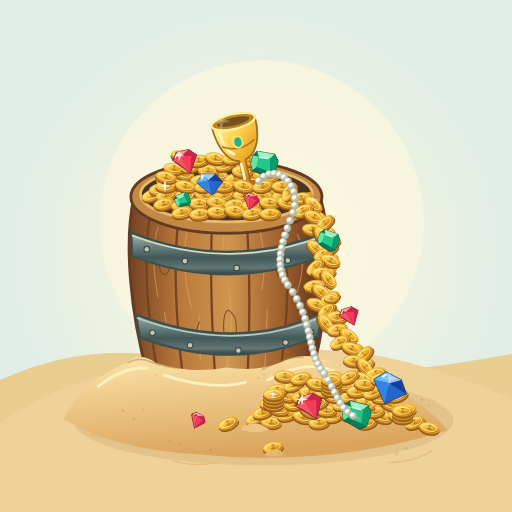
t = 0.00 s
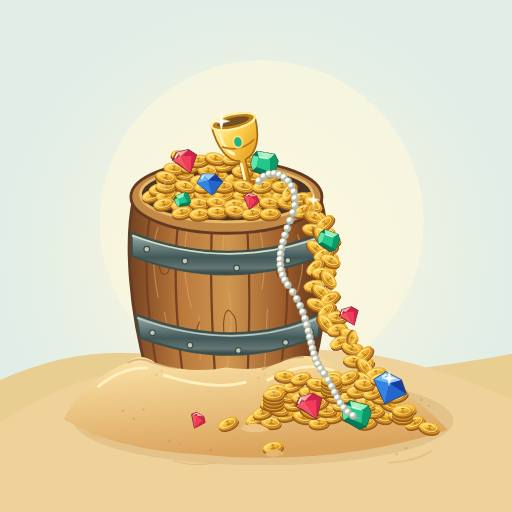
t = 1.05 s
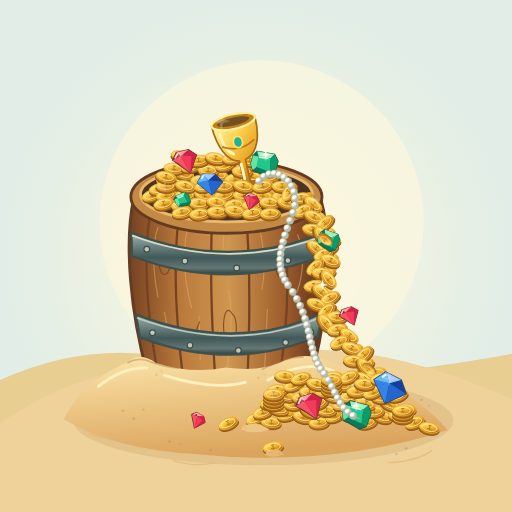
t = 2.10 s
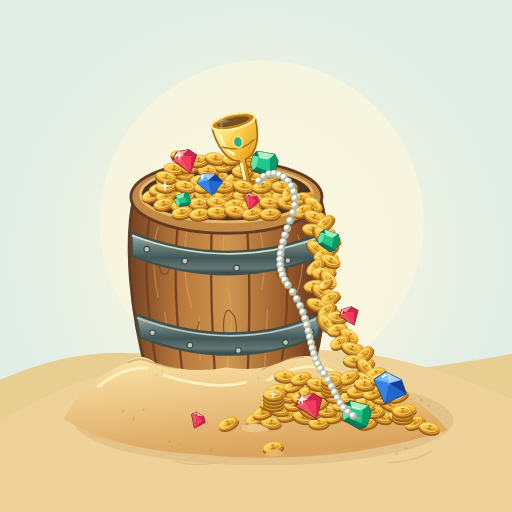
t = 3.15 s
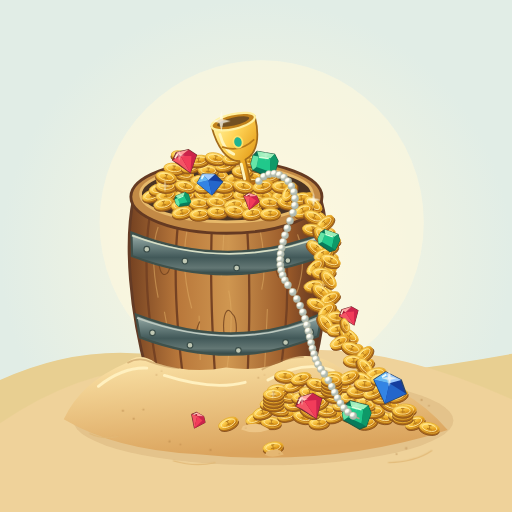
t = 4.20 s
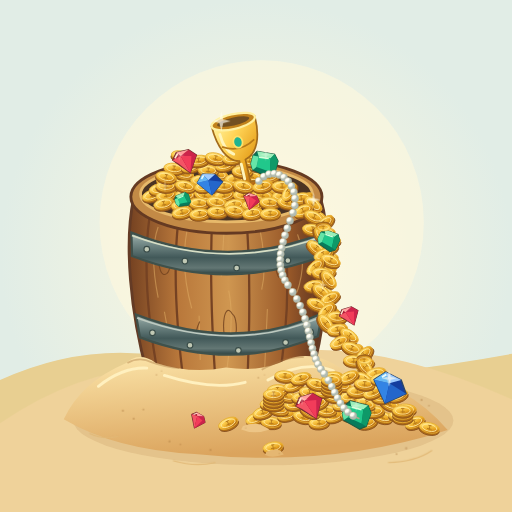
t = 5.25 s

The animated SVG that drew these frames (rendered in a browser with its animation timeline set to each time). Animation: 6 SMIL elements (animate=2,animateMotion=2,animateTransform=2), 1 CSS @keyframes rule; one cycle of 6.30 s, repeats indefinitely.

<svg xmlns="http://www.w3.org/2000/svg" xmlns:xlink="http://www.w3.org/1999/xlink" width="900" height="900" viewBox="0 0 900 900">
<title>Half-buried barrel of treasure, animated</title>
<desc>A wooden barrel with two iron hoops rises from a sand mound. Gold coins, rubies, emeralds, sapphires, a goblet, and white pearls overflow its open top.</desc>
<style>
.sparkle { animation: sparkle 3.8s ease-in-out infinite; }
.sparkle:nth-of-type(2n) { animation-delay: -1.2s; }
.sparkle:nth-of-type(3n) { animation-delay: -2.5s; }
@keyframes sparkle {
  0%, 100% { opacity: .3; }
  18%, 28% { opacity: 1; }
  50%, 80% { opacity: .25; }
}
@media (prefers-reduced-motion: reduce) {
  .sparkle { animation: none; opacity: 1; }
  .moving-coins { display: none; }
}
</style>
<defs>
 <radialGradient id="sky"><stop stop-color="#fff9de"/><stop offset="1" stop-color="#e1ede6"/></radialGradient>
 <linearGradient id="sand" x2=".3" y2="1"><stop stop-color="#fce6ab"/><stop offset="1" stop-color="#dba45d"/></linearGradient>
 <linearGradient id="wood"><stop stop-color="#744121"/><stop offset=".25" stop-color="#b9783b"/><stop offset=".5" stop-color="#cf9650"/><stop offset=".8" stop-color="#995929"/><stop offset="1" stop-color="#512c1d"/></linearGradient>
 <linearGradient id="metal" x2="0" y2="1"><stop stop-color="#b5c2bb"/><stop offset=".22" stop-color="#7d9390"/><stop offset=".6" stop-color="#425959"/><stop offset=".85" stop-color="#637774"/><stop offset="1" stop-color="#293f40"/></linearGradient>
 <linearGradient id="gold" x1="0" y1="0" x2=".65" y2="1"><stop stop-color="#fff3a1"/><stop offset=".35" stop-color="#ffd355"/><stop offset=".7" stop-color="#e8a522"/><stop offset="1" stop-color="#ad6012"/></linearGradient>
 <radialGradient id="pearl" cx=".3" cy=".25"><stop stop-color="white"/><stop offset=".5" stop-color="#fffef1"/><stop offset="1" stop-color="#b2bdb5"/></radialGradient>
 <g id="coin"><ellipse cy="4" rx="18" ry="9" fill="#af6c14" stroke="#875020" stroke-width="1.5"/><ellipse rx="18" ry="9" fill="url(#gold)" stroke="#e5ae35" stroke-width="1.5"/><ellipse rx="13" ry="6" fill="none" stroke="#ffe99b" stroke-width="1.5"/><path d="M-3-4 3-4M0-4 0 4M-4 2 4 2" fill="none" stroke="#b5781a" stroke-width="1.5"/></g>
 <g id="ruby"><path d="M-19-9-9-20 13-19 24-6 5 21Z" fill="#a91834" stroke="#742e30" stroke-width="2"/><path d="m-19-9 16-3 8 33-16-22Z" fill="#f45465"/><path d="m-3-12 16-7 11 13-19 27Z" fill="#cc244b"/><path d="m-9-20 6 8 16-7Z" fill="#ff9f9d"/><path d="m-3-12 18 5L5 21Z" fill="#f23c5a"/><path d="m-14-11 7-7" stroke="#ffe8d0" stroke-width="3"/></g>
 <g id="emerald"><path d="M-18-17 13-20 22-10 22 14 13 22-17 17-23 7-23-8Z" fill="#087b5b" stroke="#215a43" stroke-width="2"/><path d="m-18-17 31-3-5 9-21 2Z" fill="#9aefba"/><path d="m-13-9 21-2 5 23-25-2Z" fill="#21c88b"/><path d="m8-11 5-9 9 10v24l-9-2Z" fill="#0e9968"/><path d="m-23-8 10-1 1 19-5 7-6-10Z" fill="#66e5a7"/><path d="m-12-8 17-2" stroke="#d6ffdc" stroke-width="3"/></g>
 <g id="sapphire"><path d="m-24-5 13-16 25 4 13 17-25 23Z" fill="#153e9f" stroke="#2a456b" stroke-width="2"/><path d="m-24-5 23-2 3 30Z" fill="#3384e4"/><path d="m-11-21 10 14 15-10Z" fill="#9ecbff"/><path d="m-1-7 28 7L2 23Z" fill="#2466cb"/><path d="m-24-5 13-16 10 14Z" fill="#66b8f4"/><path d="m-14-12 5-6" stroke="#e6faff" stroke-width="3"/></g>
 <g id="glint" fill="#fffdeb"><path d="M0-16 3-3 15 0 3 3 0 16-3 3-15 0-3-3Z"/><circle r="3" fill="white"/></g>
</defs>
<rect width="900" height="900" fill="url(#sky)"/>
<circle cx="460" cy="391" r="285" fill="#fff8de" opacity=".6"/>
<path d="M0 668Q174 589 348 640T900 622V900H0Z" fill="#e8cf91"/>
<path d="M0 744Q182 620 351 657Q572 554 900 702V900H0Z" fill="#efd29a"/>
<ellipse cx="463" cy="739" rx="334" ry="79" fill="#a46d37" opacity=".15"/>
<!-- Visible upper half of the barrel -->
<path d="M235 348C218 427 229 550 259 657Q413 729 551 648C581 527 584 419 563 346Z" fill="url(#wood)" stroke="#643b25" stroke-width="5"/>
<g fill="none" stroke="#754223" stroke-width="4">
<path d="M266 361Q244 482 279 665M315 376Q299 493 324 681M373 384Q367 509 380 688M433 382Q443 505 434 687M493 369Q519 501 489 676M542 352Q560 487 537 656"/>
</g>
<g fill="none" stroke="#e1ad65" stroke-width="2" opacity=".55">
<path d="M278 399Q262 443 278 523M289 548 298 597M331 395Q315 463 337 542M350 555 352 633M394 403 389 486M402 511Q412 555 399 648M457 404Q470 467 460 509M470 543 465 652M523 412Q541 458 522 514"/>
</g>
<g fill="none" stroke="#71421e" stroke-width="2" opacity=".8">
<path d="M295 442c-21-32-21 53-2 39 11-9 2-51-3-31M409 553c-18-32-22 49-6 51s15-47 6-51M490 435q-13 24 0 53M351 565q-13 28-3 56"/>
</g>
<!-- Two horizontal metal hoops -->
<path d="M231 409Q400 477 573 408L575 447Q403 516 232 450Z" fill="url(#metal)" stroke="#3f514b" stroke-width="4"/>
<path d="M232 414Q406 479 573 413" fill="none" stroke="#d8dfc5" stroke-width="3"/>
<path d="M239 553Q414 620 566 551L559 591Q410 655 246 593Z" fill="url(#metal)" stroke="#3f514b" stroke-width="4"/>
<path d="M241 559Q413 622 563 558" fill="none" stroke="#becac0" stroke-width="3"/>
<g fill="#c1c9b5" stroke="#384b48" stroke-width="2">
<circle cx="258" cy="438" r="5"/><circle cx="325" cy="459" r="5"/><circle cx="416" cy="471" r="5"/><circle cx="506" cy="458" r="5"/><circle cx="554" cy="439" r="5"/>
<circle cx="268" cy="585" r="5"/><circle cx="334" cy="607" r="5"/><circle cx="419" cy="616" r="5"/><circle cx="502" cy="602" r="5"/><circle cx="546" cy="584" r="5"/>
</g>
<ellipse cx="398" cy="346" rx="168" ry="64" fill="#c38a46" stroke="#653a22" stroke-width="5"/>
<ellipse cx="398" cy="341" rx="151" ry="49" fill="#4b3423" stroke="#e7b96a" stroke-width="5"/>
<!-- Sand masks the lower barrel -->
<path d="M112 737Q142 672 222 638Q245 617 274 638Q336 658 397 646Q460 655 502 633Q558 610 615 660Q716 673 787 756Q579 823 342 798Q204 791 112 737Z" fill="url(#sand)"/>
<path d="M173 679Q216 645 258 647M289 660Q373 687 431 672M471 668Q536 631 586 652" fill="none" stroke="#fff0bf" stroke-width="5" stroke-linecap="round"/>
<!-- Coins fill the open barrel -->
<use xlink:href="#coin" transform="translate(267.0 343.0) rotate(-19)"/>
<use xlink:href="#coin" transform="translate(297.0 345.0) rotate(0)"/>
<use xlink:href="#coin" transform="translate(327.0 339.2) rotate(19)"/>
<use xlink:href="#coin" transform="translate(357.0 348.1) rotate(-1)"/>
<use xlink:href="#coin" transform="translate(387.0 337.1) rotate(18)"/>
<use xlink:href="#coin" transform="translate(417.0 348.9) rotate(-2)"/>
<use xlink:href="#coin" transform="translate(447.0 337.7) rotate(17)"/>
<use xlink:href="#coin" transform="translate(477.0 347.1) rotate(-3)"/>
<use xlink:href="#coin" transform="translate(507.0 340.6) rotate(16)"/>
<use xlink:href="#coin" transform="translate(280.0 332.0) rotate(-11)"/>
<use xlink:href="#coin" transform="translate(310.0 323.3) rotate(8)"/>
<use xlink:href="#coin" transform="translate(340.0 328.9) rotate(-12)"/>
<use xlink:href="#coin" transform="translate(370.0 327.1) rotate(7)"/>
<use xlink:href="#coin" transform="translate(400.0 324.9) rotate(-13)"/>
<use xlink:href="#coin" transform="translate(430.0 330.9) rotate(6)"/>
<use xlink:href="#coin" transform="translate(460.0 321.8) rotate(-14)"/>
<use xlink:href="#coin" transform="translate(490.0 332.9) rotate(5)"/>
<use xlink:href="#coin" transform="translate(293.0 316.5) rotate(-3)"/>
<use xlink:href="#coin" transform="translate(323.0 305.0) rotate(16)"/>
<use xlink:href="#coin" transform="translate(353.0 316.8) rotate(-4)"/>
<use xlink:href="#coin" transform="translate(383.0 306.0) rotate(15)"/>
<use xlink:href="#coin" transform="translate(413.0 314.6) rotate(-5)"/>
<use xlink:href="#coin" transform="translate(443.0 309.3) rotate(14)"/>
<use xlink:href="#coin" transform="translate(473.0 310.7) rotate(-6)"/>
<use xlink:href="#coin" transform="translate(306.0 295.8) rotate(5)"/>
<use xlink:href="#coin" transform="translate(336.0 292.2) rotate(-15)"/>
<use xlink:href="#coin" transform="translate(366.0 299.4) rotate(4)"/>
<use xlink:href="#coin" transform="translate(396.0 289.5) rotate(-16)"/>
<use xlink:href="#coin" transform="translate(426.0 301.0) rotate(3)"/>
<use xlink:href="#coin" transform="translate(456.0 289.2) rotate(-17)"/>
<use xlink:href="#coin" transform="translate(319.0 274.5) rotate(13)"/>
<use xlink:href="#coin" transform="translate(349.0 282.0) rotate(-7)"/>
<use xlink:href="#coin" transform="translate(379.0 278.0) rotate(12)"/>
<use xlink:href="#coin" transform="translate(409.0 278.0) rotate(-8)"/>
<use xlink:href="#coin" transform="translate(439.0 281.9) rotate(11)"/>
<!-- Gold goblet partially embedded in coins -->
<g transform="translate(416 240) rotate(-13)">
<path d="M-39-27C-38 12-25 39-5 43V83H-27Q-31 92 0 94T27 83H6V43C29 37 40 9 39-27Z" fill="url(#gold)" stroke="#a36b1b" stroke-width="3"/>
<ellipse cy="-27" rx="39" ry="13" fill="#c2821b" stroke="#fff0a0" stroke-width="4"/>
<ellipse cy="-27" rx="29" ry="7" fill="#725021"/>
<path d="M-28-10Q-27 19-12 29M-3 49V76" fill="none" stroke="#fff5bb" stroke-width="5" stroke-linecap="round"/>
<path d="M-29 12Q0 30 29 12" fill="none" stroke="#b87a18" stroke-width="3"/>
<ellipse cy="10" rx="8" ry="10" fill="#21b390" stroke="#ffdf68" stroke-width="3"/>
</g>
<use xlink:href="#ruby" transform="translate(324 285) rotate(-16)"/>
<use xlink:href="#emerald" transform="translate(465 287) rotate(15)"/>

<use xlink:href="#coin" transform="translate(292 343) rotate(-12)"/>
<use xlink:href="#coin" transform="translate(326 343) rotate(0)"/>
<use xlink:href="#coin" transform="translate(360 343) rotate(12)"/>
<use xlink:href="#coin" transform="translate(394 343) rotate(-12)"/>
<use xlink:href="#coin" transform="translate(428 343) rotate(0)"/>
<use xlink:href="#coin" transform="translate(462 343) rotate(12)"/>
<use xlink:href="#coin" transform="translate(496 343) rotate(-12)"/>
<use xlink:href="#coin" transform="translate(292 327) rotate(0)"/>
<use xlink:href="#coin" transform="translate(326 327) rotate(12)"/>
<use xlink:href="#coin" transform="translate(360 327) rotate(-12)"/>
<use xlink:href="#coin" transform="translate(394 327) rotate(0)"/>
<use xlink:href="#coin" transform="translate(428 327) rotate(12)"/>
<use xlink:href="#coin" transform="translate(462 327) rotate(-12)"/>
<use xlink:href="#coin" transform="translate(496 327) rotate(0)"/>
<use xlink:href="#coin" transform="translate(292 311) rotate(12)"/>
<use xlink:href="#coin" transform="translate(288.0 358.0) rotate(-12)"/>
<use xlink:href="#coin" transform="translate(319.0 361.0) rotate(-5)"/>
<use xlink:href="#coin" transform="translate(350.0 357.2) rotate(2)"/>
<use xlink:href="#coin" transform="translate(381.0 355.2) rotate(9)"/>
<use xlink:href="#coin" transform="translate(412.0 359.5) rotate(-9)"/>
<use xlink:href="#coin" transform="translate(443.0 360.4) rotate(-2)"/>
<use xlink:href="#coin" transform="translate(474.0 355.9) rotate(5)"/>
<use xlink:href="#coin" transform="translate(505.0 356.1) rotate(12)"/>
<use xlink:href="#coin" transform="translate(320.0 373.0) rotate(-12)"/>
<use xlink:href="#coin" transform="translate(351.0 376.0) rotate(-5)"/>
<use xlink:href="#coin" transform="translate(382.0 372.2) rotate(2)"/>
<use xlink:href="#coin" transform="translate(413.0 370.2) rotate(9)"/>
<use xlink:href="#coin" transform="translate(444.0 374.5) rotate(-9)"/>
<use xlink:href="#coin" transform="translate(475.0 375.4) rotate(-2)"/>
<use xlink:href="#ruby" transform="translate(439 354) scale(.68) rotate(17)"/>
<use xlink:href="#emerald" transform="translate(321 351) scale(.57) rotate(-16)"/>
<use xlink:href="#sapphire" transform="translate(368 323) rotate(-8) scale(.88)"/>
<use class="sparkle" xlink:href="#glint" transform="translate(355 310) scale(.45)"/>
<!-- Treasure spills down the right side -->
<use xlink:href="#coin" transform="translate(536.0 351.0) rotate(-40) scale(.92)"/>
<use xlink:href="#coin" transform="translate(547.3 365.5) rotate(-11) scale(.92)"/>
<use xlink:href="#coin" transform="translate(557.6 380.1) rotate(18) scale(.92)"/>
<use xlink:href="#coin" transform="translate(566.4 394.6) rotate(-34) scale(.92)"/>
<use xlink:href="#coin" transform="translate(572.9 409.2) rotate(-5) scale(.92)"/>
<use xlink:href="#coin" transform="translate(576.9 423.7) rotate(24) scale(.92)"/>
<use xlink:href="#coin" transform="translate(578.6 438.3) rotate(-28) scale(.92)"/>
<use xlink:href="#coin" transform="translate(578.2 452.8) rotate(1) scale(.92)"/>
<use xlink:href="#coin" transform="translate(576.4 467.4) rotate(30) scale(.92)"/>
<use xlink:href="#coin" transform="translate(574.0 481.9) rotate(-22) scale(.92)"/>
<use xlink:href="#coin" transform="translate(572.0 496.5) rotate(7) scale(.92)"/>
<use xlink:href="#coin" transform="translate(571.1 511.0) rotate(36) scale(.92)"/>
<use xlink:href="#coin" transform="translate(572.1 525.5) rotate(-16) scale(.92)"/>
<use xlink:href="#coin" transform="translate(575.5 540.1) rotate(13) scale(.92)"/>
<use xlink:href="#coin" transform="translate(581.3 554.6) rotate(-39) scale(.92)"/>
<use xlink:href="#coin" transform="translate(589.5 569.2) rotate(-10) scale(.92)"/>
<use xlink:href="#coin" transform="translate(599.5 583.7) rotate(19) scale(.92)"/>
<use xlink:href="#coin" transform="translate(610.6 598.3) rotate(-33) scale(.92)"/>
<use xlink:href="#coin" transform="translate(621.9 612.8) rotate(-4) scale(.92)"/>
<use xlink:href="#coin" transform="translate(632.6 627.4) rotate(25) scale(.92)"/>
<use xlink:href="#coin" transform="translate(641.9 641.9) rotate(-27) scale(.92)"/>
<use xlink:href="#coin" transform="translate(649.1 656.5) rotate(2) scale(.92)"/>
<use xlink:href="#coin" transform="translate(653.8 671.0) rotate(31) scale(.92)"/>

<use xlink:href="#coin" transform="translate(508.0 337.0) rotate(-55)"/>
<use xlink:href="#coin" transform="translate(529.6 348.0) rotate(-8)"/>
<use xlink:href="#coin" transform="translate(550.9 359.0) rotate(39)"/>
<use xlink:href="#coin" transform="translate(532.6 370.0) rotate(-24)"/>
<use xlink:href="#coin" transform="translate(552.4 381.0) rotate(23)"/>
<use xlink:href="#coin" transform="translate(571.1 392.0) rotate(-40)"/>
<use xlink:href="#coin" transform="translate(549.6 403.0) rotate(7)"/>
<use xlink:href="#coin" transform="translate(565.9 414.0) rotate(54)"/>
<use xlink:href="#coin" transform="translate(580.9 425.0) rotate(-9)"/>
<use xlink:href="#coin" transform="translate(555.8 436.0) rotate(38)"/>
<use xlink:href="#coin" transform="translate(568.8 447.0) rotate(-25)"/>
<use xlink:href="#coin" transform="translate(581.2 458.0) rotate(22)"/>
<use xlink:href="#coin" transform="translate(554.1 469.0) rotate(-41)"/>
<use xlink:href="#coin" transform="translate(566.0 480.0) rotate(6)"/>
<use xlink:href="#coin" transform="translate(578.2 491.0) rotate(53)"/>
<use xlink:href="#coin" transform="translate(552.0 502.0) rotate(-10)"/>
<use xlink:href="#coin" transform="translate(565.5 513.0) rotate(37)"/>
<use xlink:href="#coin" transform="translate(580.2 524.0) rotate(-26)"/>
<use xlink:href="#coin" transform="translate(557.0 535.0) rotate(21)"/>
<use xlink:href="#coin" transform="translate(574.1 546.0) rotate(-42)"/>
<use xlink:href="#coin" transform="translate(592.4 557.0) rotate(5)"/>
<use xlink:href="#coin" transform="translate(572.8 568.0) rotate(52)"/>
<use xlink:href="#coin" transform="translate(593.2 579.0) rotate(-11)"/>
<use xlink:href="#coin" transform="translate(614.3 590.0) rotate(36)"/>
<use xlink:href="#coin" transform="translate(596.9 601.0) rotate(-27)"/>
<use xlink:href="#coin" transform="translate(618.5 612.0) rotate(20)"/>
<use xlink:href="#coin" transform="translate(640.0 623.0) rotate(-43)"/>
<use xlink:href="#coin" transform="translate(621.9 634.0) rotate(4)"/>
<use xlink:href="#coin" transform="translate(642.1 645.0) rotate(51)"/>
<use xlink:href="#coin" transform="translate(661.2 656.0) rotate(-12)"/>
<use xlink:href="#coin" transform="translate(640.1 667.0) rotate(35)"/>
<use xlink:href="#coin" transform="translate(656.8 678.0) rotate(-28)"/>
<use xlink:href="#coin" transform="translate(449.0 735.0) rotate(-24)"/>
<use xlink:href="#coin" transform="translate(477.0 742.3) rotate(5)"/>
<use xlink:href="#coin" transform="translate(505.0 728.9) rotate(-14)"/>
<use xlink:href="#coin" transform="translate(533.0 732.8) rotate(15)"/>
<use xlink:href="#coin" transform="translate(561.0 742.9) rotate(-4)"/>
<use xlink:href="#coin" transform="translate(589.0 730.6) rotate(-23)"/>
<use xlink:href="#coin" transform="translate(617.0 730.7) rotate(6)"/>
<use xlink:href="#coin" transform="translate(645.0 742.9) rotate(-13)"/>
<use xlink:href="#coin" transform="translate(673.0 732.7) rotate(16)"/>
<use xlink:href="#coin" transform="translate(701.0 729.0) rotate(-3)"/>
<use xlink:href="#coin" transform="translate(729.0 742.3) rotate(-22)"/>
<use xlink:href="#coin" transform="translate(462.0 724.7) rotate(-17)"/>
<use xlink:href="#coin" transform="translate(490.0 719.1) rotate(12)"/>
<use xlink:href="#coin" transform="translate(518.0 710.3) rotate(-7)"/>
<use xlink:href="#coin" transform="translate(546.0 723.3) rotate(22)"/>
<use xlink:href="#coin" transform="translate(574.0 721.3) rotate(3)"/>
<use xlink:href="#coin" transform="translate(602.0 710.0) rotate(-16)"/>
<use xlink:href="#coin" transform="translate(630.0 721.4) rotate(13)"/>
<use xlink:href="#coin" transform="translate(658.0 723.2) rotate(-6)"/>
<use xlink:href="#coin" transform="translate(686.0 710.3) rotate(23)"/>
<use xlink:href="#coin" transform="translate(714.0 719.2) rotate(4)"/>
<use xlink:href="#coin" transform="translate(475.0 708.3) rotate(-10)"/>
<use xlink:href="#coin" transform="translate(503.0 694.9) rotate(19)"/>
<use xlink:href="#coin" transform="translate(531.0 698.8) rotate(0)"/>
<use xlink:href="#coin" transform="translate(559.0 708.9) rotate(-19)"/>
<use xlink:href="#coin" transform="translate(587.0 696.6) rotate(10)"/>
<use xlink:href="#coin" transform="translate(615.0 696.7) rotate(-9)"/>
<use xlink:href="#coin" transform="translate(643.0 708.9) rotate(20)"/>
<use xlink:href="#coin" transform="translate(671.0 698.7) rotate(1)"/>
<use xlink:href="#coin" transform="translate(699.0 695.0) rotate(-18)"/>
<use xlink:href="#coin" transform="translate(488.0 685.1) rotate(-3)"/>
<use xlink:href="#coin" transform="translate(516.0 676.3) rotate(-22)"/>
<use xlink:href="#coin" transform="translate(544.0 689.3) rotate(7)"/>
<use xlink:href="#coin" transform="translate(572.0 687.3) rotate(-12)"/>
<use xlink:href="#coin" transform="translate(600.0 676.0) rotate(17)"/>
<use xlink:href="#coin" transform="translate(628.0 687.4) rotate(-2)"/>
<use xlink:href="#coin" transform="translate(656.0 689.2) rotate(-21)"/>
<use xlink:href="#coin" transform="translate(684.0 676.3) rotate(8)"/>
<use xlink:href="#coin" transform="translate(501.0 660.9) rotate(4)"/>
<use xlink:href="#coin" transform="translate(529.0 664.8) rotate(-15)"/>
<use xlink:href="#coin" transform="translate(557.0 674.9) rotate(14)"/>
<use xlink:href="#coin" transform="translate(585.0 662.6) rotate(-5)"/>
<use xlink:href="#coin" transform="translate(613.0 662.7) rotate(-24)"/>
<use xlink:href="#coin" transform="translate(641.0 674.9) rotate(5)"/>
<use xlink:href="#coin" transform="translate(669.0 664.7) rotate(-14)"/>
<g>
<use xlink:href="#coin" transform="translate(481 711)"/>
<use xlink:href="#coin" transform="translate(481 705)"/>
<use xlink:href="#coin" transform="translate(481 699)"/>
<use xlink:href="#coin" transform="translate(481 693)"/>
<use xlink:href="#coin" transform="translate(708 734)"/>
<use xlink:href="#coin" transform="translate(708 728)"/>
<use xlink:href="#coin" transform="translate(708 722)"/>
<use xlink:href="#coin" transform="translate(583 686)"/>
<use xlink:href="#coin" transform="translate(583 680)"/>
<use xlink:href="#coin" transform="translate(583 674)"/>
<use xlink:href="#coin" transform="translate(583 668)"/>
</g>
<use xlink:href="#emerald" transform="translate(578 422) rotate(25) scale(.8)"/>
<use xlink:href="#ruby" transform="translate(613 557) rotate(-20) scale(.8)"/>
<use xlink:href="#sapphire" transform="translate(683 682) rotate(18) scale(1.2)"/>
<use xlink:href="#ruby" transform="translate(543 716) rotate(-20) scale(1.1)"/>
<use xlink:href="#emerald" transform="translate(627 728) rotate(20) scale(1.05)"/>
<use xlink:href="#coin" transform="translate(401 744) rotate(-23)"/>
<use xlink:href="#coin" transform="translate(755 752) rotate(12)"/>
<use xlink:href="#coin" transform="translate(480 786) rotate(-10)"/>
<use xlink:href="#ruby" transform="translate(345 739) rotate(27) scale(.65)"/>
<path d="M224 638Q245 626 267 637Q289 645 315 647" fill="none" stroke="#a8753f" stroke-width="3" opacity=".4"/>
<path d="M460 650Q504 626 534 628" fill="none" stroke="#a8753f" stroke-width="3" opacity=".4"/>
<path d="M427 749Q442 743 458 746L474 755Q447 765 424 755Z" fill="#edc586"/>
<path d="M468 794Q482 788 493 792L499 799Q479 806 466 800Z" fill="#e5b772"/>
<g class="moving-coins" aria-hidden="true">
<g opacity="0">
<animate attributeName="opacity" values="0;0;1;1;0;0" keyTimes="0;.12;.18;.78;.87;1" dur="7s" begin="-0s" repeatCount="indefinite"/>
<animateMotion path="M526 359 C570 379 576 406 569 448 C554 488 602 560 616 588 C638 624 652 657 658 683" dur="7s" begin="-0s" repeatCount="indefinite" calcMode="spline" keyTimes="0;1" keySplines=".32 0 .65 1"/>
<g>
<animateTransform attributeName="transform" type="rotate" values="0;360;720" dur="7s" begin="-0s" repeatCount="indefinite"/>
<use xlink:href="#coin" transform="scale(.72)"/>
</g>
</g>
<g opacity="0">
<animate attributeName="opacity" values="0;0;1;1;0;0" keyTimes="0;.12;.18;.78;.87;1" dur="7s" begin="-3.5s" repeatCount="indefinite"/>
<animateMotion path="M526 359 C570 379 576 406 569 448 C554 488 602 560 616 588 C638 624 652 657 658 683" dur="7s" begin="-3.5s" repeatCount="indefinite" calcMode="spline" keyTimes="0;1" keySplines=".32 0 .65 1"/>
<g>
<animateTransform attributeName="transform" type="rotate" values="0;360;720" dur="7s" begin="-3.5s" repeatCount="indefinite"/>
<use xlink:href="#coin" transform="scale(.72)"/>
</g>
</g>
</g>
<!-- Pearl string draped over the rim and into the spilled treasure -->
<path d="M455 318C486 283 532 326 515 374C493 432 482 467 506 501C553 563 537 617 570 657S594 722 632 736" fill="none" stroke="#aca98b" stroke-width="3"/>
<circle cx="455.0" cy="318.0" r="6.4" fill="url(#pearl)" stroke="#aaa88a" stroke-width=".8"/>
<circle cx="463.8" cy="310.3" r="6.4" fill="url(#pearl)" stroke="#aaa88a" stroke-width=".8"/>
<circle cx="472.9" cy="306.2" r="6.4" fill="url(#pearl)" stroke="#aaa88a" stroke-width=".8"/>
<circle cx="482.1" cy="305.3" r="6.4" fill="url(#pearl)" stroke="#aaa88a" stroke-width=".8"/>
<circle cx="491.0" cy="307.3" r="6.4" fill="url(#pearl)" stroke="#aaa88a" stroke-width=".8"/>
<circle cx="499.2" cy="311.8" r="6.4" fill="url(#pearl)" stroke="#aaa88a" stroke-width=".8"/>
<circle cx="506.5" cy="318.5" r="6.4" fill="url(#pearl)" stroke="#aaa88a" stroke-width=".8"/>
<circle cx="512.3" cy="327.1" r="6.4" fill="url(#pearl)" stroke="#aaa88a" stroke-width=".8"/>
<circle cx="516.4" cy="337.3" r="6.4" fill="url(#pearl)" stroke="#aaa88a" stroke-width=".8"/>
<circle cx="518.5" cy="348.8" r="6.4" fill="url(#pearl)" stroke="#aaa88a" stroke-width=".8"/>
<circle cx="518.1" cy="361.1" r="6.4" fill="url(#pearl)" stroke="#aaa88a" stroke-width=".8"/>
<circle cx="515.0" cy="374.0" r="6.4" fill="url(#pearl)" stroke="#aaa88a" stroke-width=".8"/>
<circle cx="509.7" cy="388.0" r="6.4" fill="url(#pearl)" stroke="#aaa88a" stroke-width=".8"/>
<circle cx="505.0" cy="401.2" r="6.4" fill="url(#pearl)" stroke="#aaa88a" stroke-width=".8"/>
<circle cx="500.9" cy="413.5" r="6.4" fill="url(#pearl)" stroke="#aaa88a" stroke-width=".8"/>
<circle cx="497.6" cy="425.1" r="6.4" fill="url(#pearl)" stroke="#aaa88a" stroke-width=".8"/>
<circle cx="495.0" cy="436.1" r="6.4" fill="url(#pearl)" stroke="#aaa88a" stroke-width=".8"/>
<circle cx="493.3" cy="446.5" r="6.4" fill="url(#pearl)" stroke="#aaa88a" stroke-width=".8"/>
<circle cx="492.5" cy="456.4" r="6.4" fill="url(#pearl)" stroke="#aaa88a" stroke-width=".8"/>
<circle cx="492.8" cy="465.9" r="6.4" fill="url(#pearl)" stroke="#aaa88a" stroke-width=".8"/>
<circle cx="494.2" cy="475.0" r="6.4" fill="url(#pearl)" stroke="#aaa88a" stroke-width=".8"/>
<circle cx="496.8" cy="483.8" r="6.4" fill="url(#pearl)" stroke="#aaa88a" stroke-width=".8"/>
<circle cx="500.7" cy="492.5" r="6.4" fill="url(#pearl)" stroke="#aaa88a" stroke-width=".8"/>
<circle cx="506.0" cy="501.0" r="6.4" fill="url(#pearl)" stroke="#aaa88a" stroke-width=".8"/>
<circle cx="514.6" cy="513.3" r="6.4" fill="url(#pearl)" stroke="#aaa88a" stroke-width=".8"/>
<circle cx="521.7" cy="525.4" r="6.4" fill="url(#pearl)" stroke="#aaa88a" stroke-width=".8"/>
<circle cx="527.5" cy="537.2" r="6.4" fill="url(#pearl)" stroke="#aaa88a" stroke-width=".8"/>
<circle cx="532.3" cy="548.8" r="6.4" fill="url(#pearl)" stroke="#aaa88a" stroke-width=".8"/>
<circle cx="536.1" cy="560.1" r="6.4" fill="url(#pearl)" stroke="#aaa88a" stroke-width=".8"/>
<circle cx="539.3" cy="571.2" r="6.4" fill="url(#pearl)" stroke="#aaa88a" stroke-width=".8"/>
<circle cx="542.0" cy="582.0" r="6.4" fill="url(#pearl)" stroke="#aaa88a" stroke-width=".8"/>
<circle cx="544.4" cy="592.5" r="6.4" fill="url(#pearl)" stroke="#aaa88a" stroke-width=".8"/>
<circle cx="546.8" cy="602.7" r="6.4" fill="url(#pearl)" stroke="#aaa88a" stroke-width=".8"/>
<circle cx="549.2" cy="612.6" r="6.4" fill="url(#pearl)" stroke="#aaa88a" stroke-width=".8"/>
<circle cx="551.9" cy="622.1" r="6.4" fill="url(#pearl)" stroke="#aaa88a" stroke-width=".8"/>
<circle cx="555.2" cy="631.4" r="6.4" fill="url(#pearl)" stroke="#aaa88a" stroke-width=".8"/>
<circle cx="559.1" cy="640.3" r="6.4" fill="url(#pearl)" stroke="#aaa88a" stroke-width=".8"/>
<circle cx="564.0" cy="648.8" r="6.4" fill="url(#pearl)" stroke="#aaa88a" stroke-width=".8"/>
<circle cx="570.0" cy="657.0" r="6.4" fill="url(#pearl)" stroke="#aaa88a" stroke-width=".8"/>
<circle cx="577.2" cy="668.5" r="6.4" fill="url(#pearl)" stroke="#aaa88a" stroke-width=".8"/>
<circle cx="583.1" cy="679.5" r="6.4" fill="url(#pearl)" stroke="#aaa88a" stroke-width=".8"/>
<circle cx="588.3" cy="689.9" r="6.4" fill="url(#pearl)" stroke="#aaa88a" stroke-width=".8"/>
<circle cx="593.2" cy="699.7" r="6.4" fill="url(#pearl)" stroke="#aaa88a" stroke-width=".8"/>
<circle cx="598.4" cy="708.8" r="6.4" fill="url(#pearl)" stroke="#aaa88a" stroke-width=".8"/>
<circle cx="604.4" cy="717.1" r="6.4" fill="url(#pearl)" stroke="#aaa88a" stroke-width=".8"/>
<circle cx="611.6" cy="724.4" r="6.4" fill="url(#pearl)" stroke="#aaa88a" stroke-width=".8"/>
<circle cx="620.7" cy="730.8" r="6.4" fill="url(#pearl)" stroke="#aaa88a" stroke-width=".8"/>
<g>
<use class="sparkle" xlink:href="#glint" transform="translate(389 213) scale(1.1)"/>
<use class="sparkle" xlink:href="#glint" transform="translate(315 273) scale(.65)"/>
<use class="sparkle" xlink:href="#glint" transform="translate(467 272) scale(.7)"/>
<use class="sparkle" xlink:href="#glint" transform="translate(290 327) scale(.7)"/>
<use class="sparkle" xlink:href="#glint" transform="translate(551 351) scale(.8)"/>
<use class="sparkle" xlink:href="#glint" transform="translate(567 501) scale(.65)"/>
<use class="sparkle" xlink:href="#glint" transform="translate(684 665) scale(.9)"/>
<use class="sparkle" xlink:href="#glint" transform="translate(531 702) scale(.7)"/>
<use class="sparkle" xlink:href="#glint" transform="translate(626 713) scale(.65)"/>
<use class="sparkle" xlink:href="#glint" transform="translate(480 693) scale(.55)"/>
</g>
<g fill="#aa783f" opacity=".4">
<circle cx="275" cy="659" r="1.4"/><circle cx="284" cy="652" r="1.1"/><circle cx="454" cy="664" r="1.5"/><circle cx="465" cy="659" r="1"/><circle cx="432" cy="752" r="1.1"/><circle cx="491" cy="797" r="1"/>
<circle cx="216" cy="722" r="2"/><circle cx="235" cy="736" r="2"/><circle cx="252" cy="720" r="1.7"/><circle cx="298" cy="776" r="2"/><circle cx="317" cy="781" r="1.5"/><circle cx="370" cy="791" r="2"/><circle cx="741" cy="703" r="2"/><circle cx="754" cy="713" r="1.6"/><circle cx="714" cy="788" r="2"/><circle cx="697" cy="798" r="1.8"/>
</g>
<g fill="none" stroke="#e1b876" stroke-width="2" stroke-linecap="round"><path d="M158 762q23 11 49 5M305 810q38 11 73 3M683 813q47-1 76-21"/></g>
</svg>
